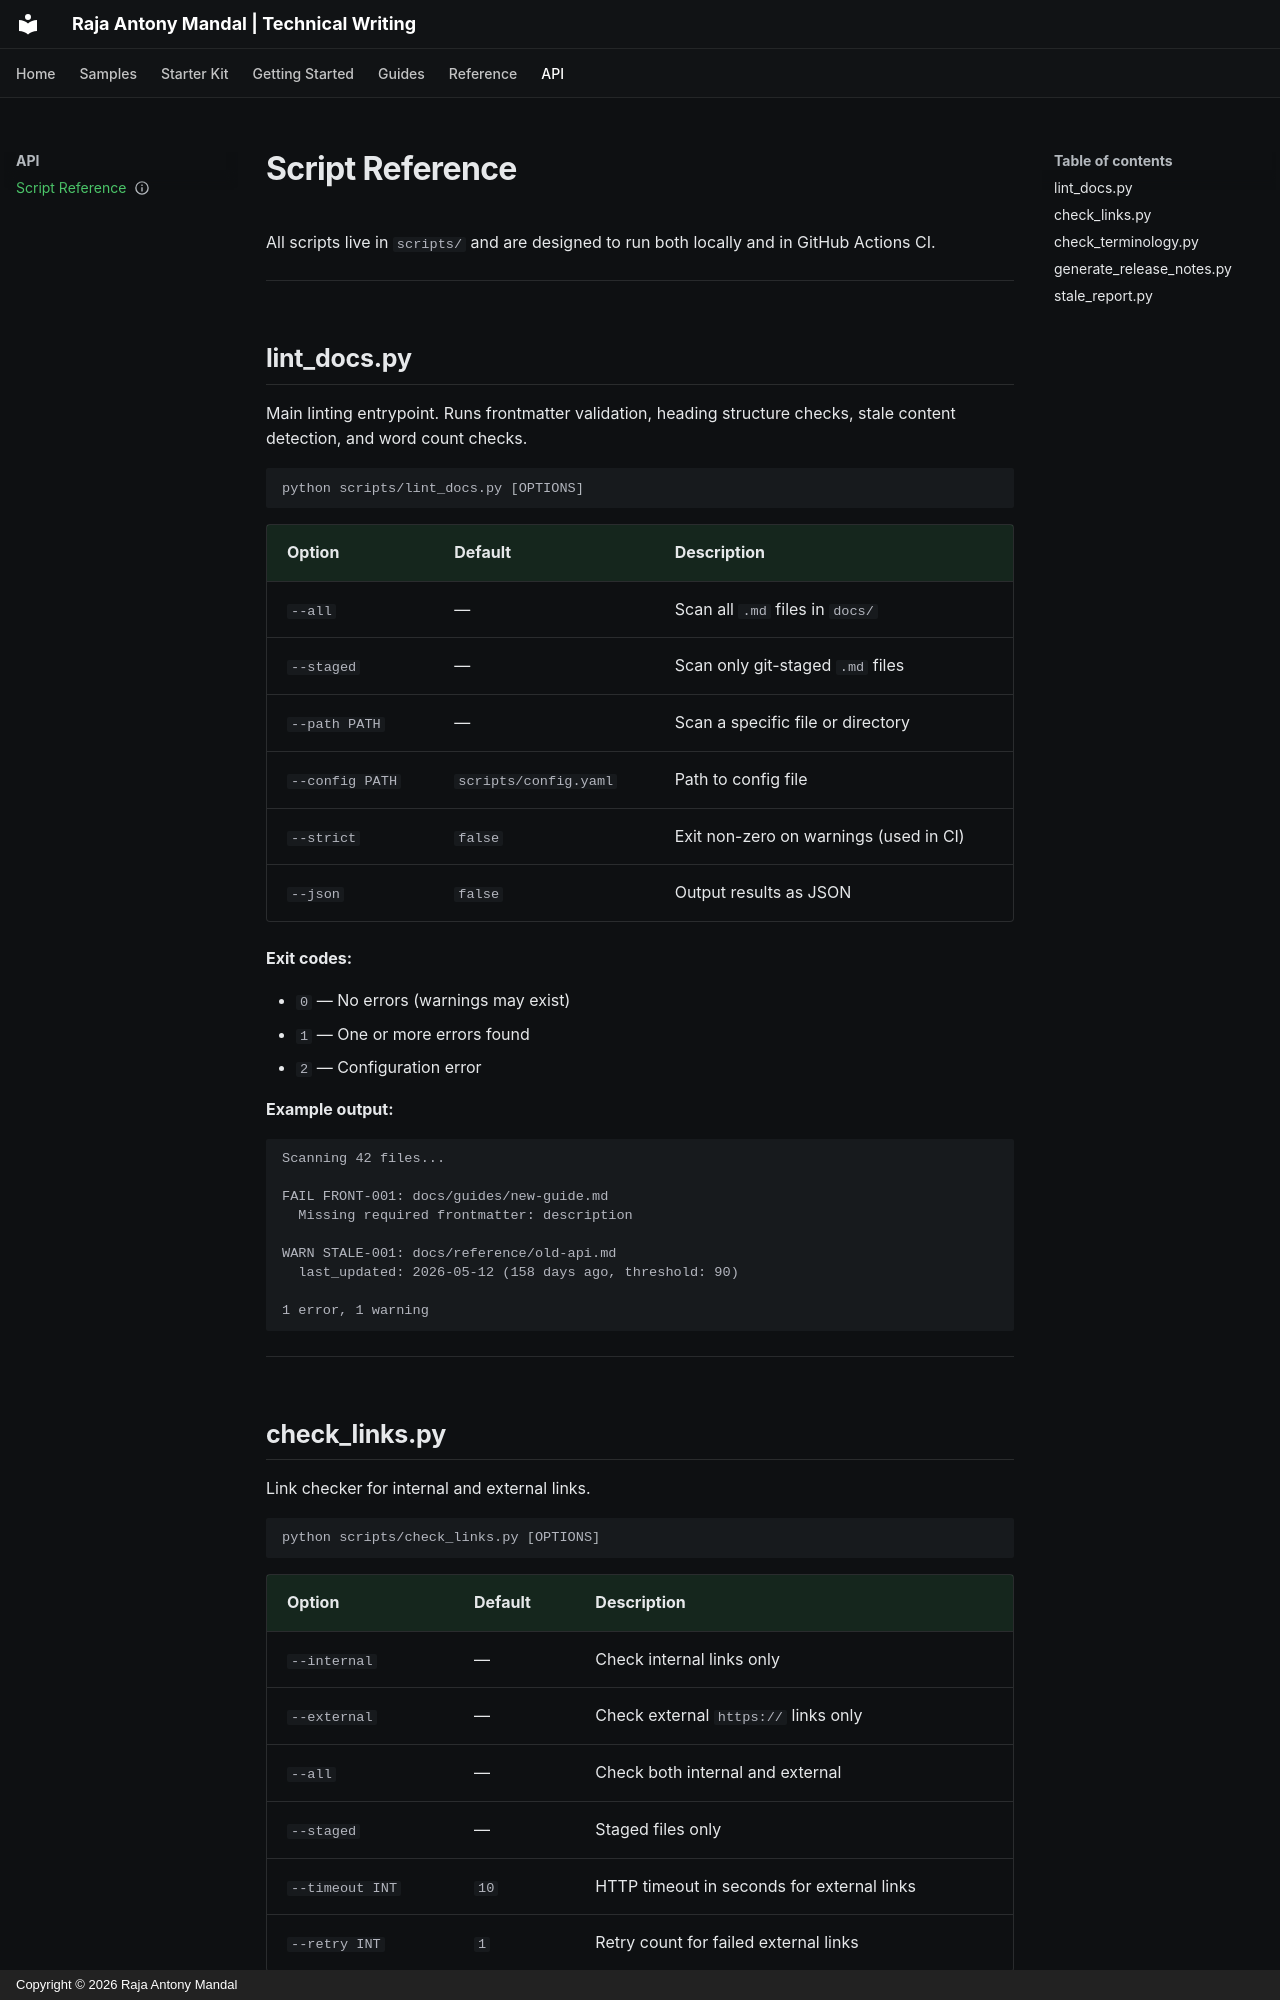

repository: Raja925/docs-as-code · page: api/scripts/index.html · generator: mkdocs · copyright: Copyright © 2026 Raja Antony Mandal

---
title: Script Reference
description: CLI reference for all Python scripts in the scripts/ directory.
last_updated: 2026-10-18
status: stable
---

# Script Reference

All scripts live in `scripts/` and are designed to run both locally and in GitHub Actions CI.

---

## lint_docs.py

Main linting entrypoint. Runs frontmatter validation, heading structure checks, stale content detection, and word count checks.

```bash
python scripts/lint_docs.py [OPTIONS]
```

| Option | Default | Description |
|---|---|---|
| `--all` | — | Scan all `.md` files in `docs/` |
| `--staged` | — | Scan only git-staged `.md` files |
| `--path PATH` | — | Scan a specific file or directory |
| `--config PATH` | `scripts/config.yaml` | Path to config file |
| `--strict` | `false` | Exit non-zero on warnings (used in CI) |
| `--json` | `false` | Output results as JSON |

**Exit codes:**

- `0` — No errors (warnings may exist)
- `1` — One or more errors found
- `2` — Configuration error

**Example output:**

```
Scanning 42 files...

FAIL FRONT-001: docs/guides/new-guide.md
  Missing required frontmatter: description

WARN STALE-001: docs/reference/old-api.md
  last_updated: 2026-05-12 (158 days ago, threshold: 90)

1 error, 1 warning
```

---
